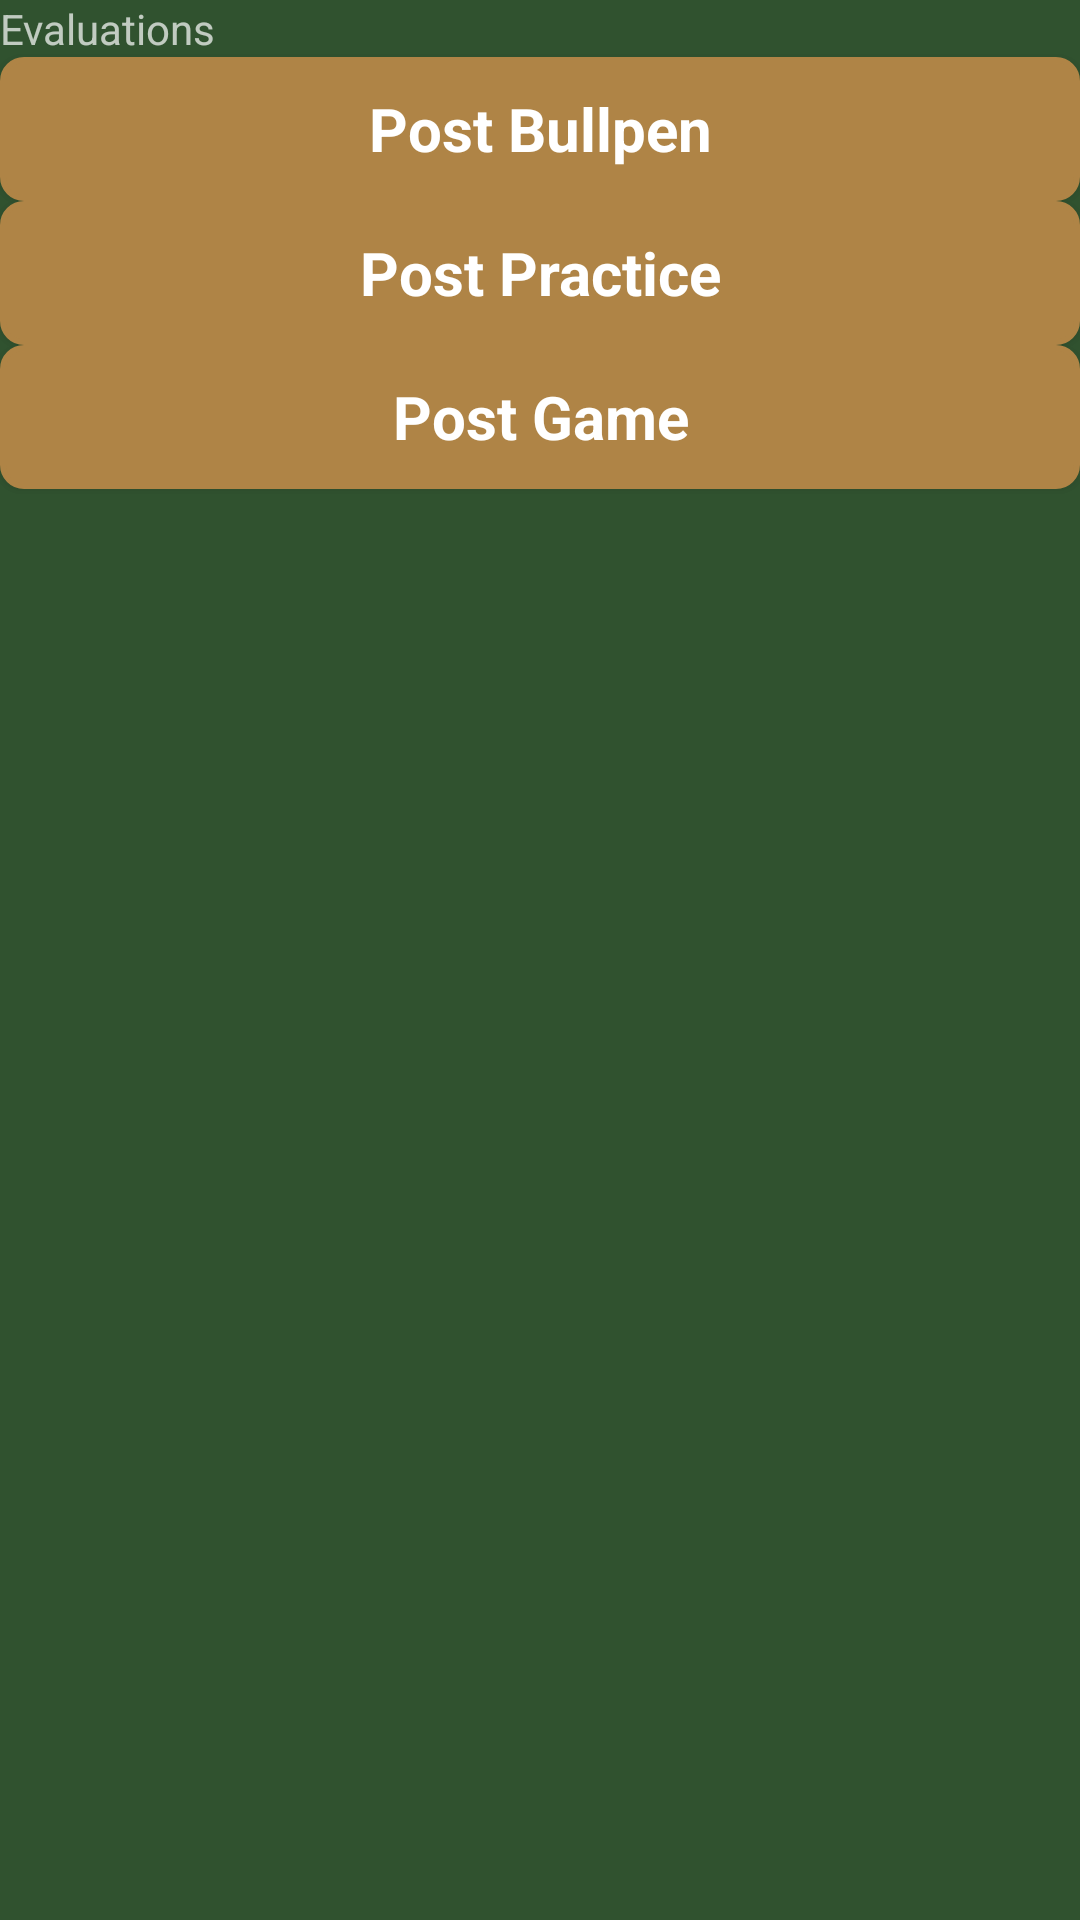

Write the Android layout XML for this screen, with the resource values it uses.
<!-- AndroidManifest.xml: application theme AppTheme -->
<!-- res/layout/evaluations.xml -->
<?xml version="1.0" encoding="utf-8"?>
<LinearLayout xmlns:android="http://schemas.android.com/apk/res/android"
    android:orientation="vertical" android:layout_width="match_parent"
    android:layout_height="match_parent">

    <TextView
        android:id="@+id/textView23"
        android:layout_width="match_parent"
        android:layout_height="wrap_content"
        android:text="Evaluations" />

    <Button
        android:id="@+id/bullpenEval"
        style="@style/ButtonStyle"
        android:layout_width="match_parent"
        android:layout_height="wrap_content"
        android:text="Post Bullpen" />

    <Button
        android:id="@+id/postPreacticeEval"
        style="@style/ButtonStyle"
        android:layout_width="match_parent"
        android:layout_height="wrap_content"
        android:text="Post Practice" />

    <Button
        android:id="@+id/postGameEval"
        style="@style/ButtonStyle"
        android:layout_width="match_parent"
        android:layout_height="wrap_content"
        android:text="Post Game" />
</LinearLayout>
<!-- resources referenced by this layout -->
<resources>
  <style name="ButtonStyle" parent="@android:style/Widget.Button">
          <item name="android:layout_width">fill_parent</item>
          <item name="android:textColor">#FFFFFF</item>
          <item name="android:textSize">20sp</item>
          <item name="android:padding">10dp</item>
          <item name="android:textStyle">bold</item>
          <item name="android:background">@drawable/btnshape</item>
          <item name="android:gravity">center</item>
      </style>
  <style name="AppTheme" parent="Theme.AppCompat.NoActionBar">
          
          <item name="colorPrimary">@color/colorPrimary</item>
          <item name="colorPrimaryDark">@color/colorPrimaryDark</item>
          <item name="colorAccent">@color/colorAccent</item>
          <item name="android:colorBackground">@color/background_green</item>
          <item name="android:textColorPrimary">@android:color/primary_text_dark</item>
          <item name="android:colorForeground">@color/foreground_material_light</item>
      </style>
  <!-- drawable btnshape (drawable) -->
  <?xml version="1.0" encoding="utf-8"?>
  <shape xmlns:android="http://schemas.android.com/apk/res/android">
      <stroke android:width="2dp"
          android:color="@color/colorAccent"/>
      <solid android:color="@color/colorAccent"/>
  
  
      <corners
          android:bottomLeftRadius="7dp"
          android:bottomRightRadius="7dp"
          android:topLeftRadius="7dp"
          android:topRightRadius="7dp" />
  </shape>
  <color name="colorPrimary">#ffffff</color>
  <color name="colorPrimaryDark">#000000</color>
  <color name="colorAccent">#af8446</color>
  <color name="background_green">#d4072f06</color>
</resources>
